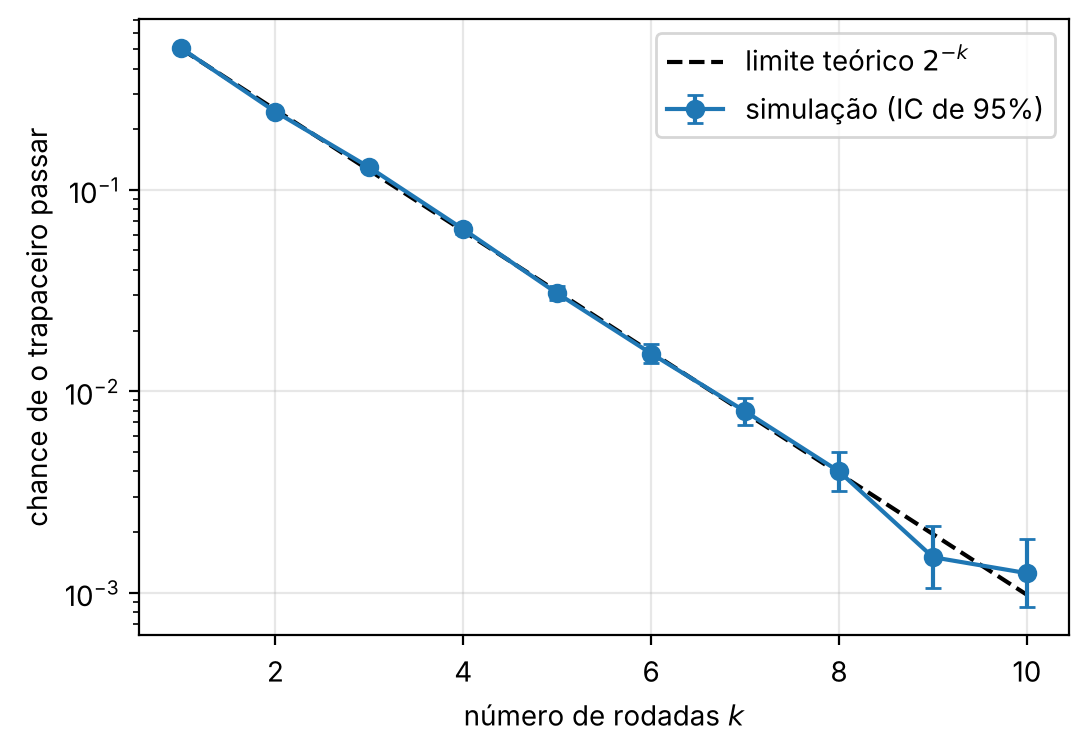

The file beside this chart, header and first rows:
rodadas, tentativas, taxa_empirica, ic95_baixo, ic95_alto, teorica
1, 20000, 0.5038, 0.4969, 0.5107, 0.5
2, 20000, 0.2443, 0.2384, 0.2503, 0.25
3, 20000, 0.1293, 0.1247, 0.134, 0.125
4, 20000, 0.06375, 0.06045, 0.06722, 0.0625
5, 20000, 0.03065, 0.02835, 0.03313, 0.03125
6, 20000, 0.0154, 0.01378, 0.0172, 0.01562
7, 20000, 0.00795, 0.00681, 0.009279, 0.007812
8, 20000, 0.004, 0.003215, 0.004975, 0.003906
9, 20000, 0.0015, 0.001051, 0.002141, 0.001953
10, 20000, 0.00125, 0.0008469, 0.001845, 0.0009766
